Run: headless pygame with SDL's dummy video driver; simulated clock (each Clock.tick advances the game by its frame time, no real sleeping); random seed 0; keys injected as events and as key.get_pressed() state; mouse plan: one left click at the window centre at the start of phase 2, then a move to the lower-right quarter at the start of phase 3.
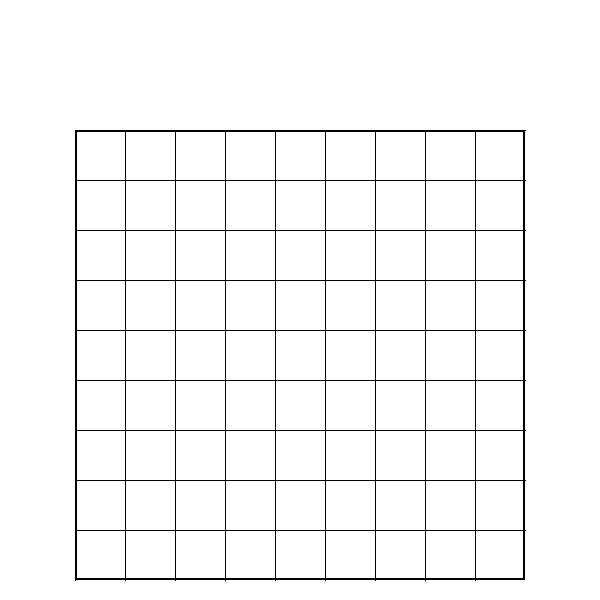
Frame 1 of 4 · flips 1–60 · no input
Frame 2 of 4 · flips 61–180 · clicked the window centre · tapped SPACE, RETURN · held RIGHT (→), D · screen unchanged from frame 1, image omitted
Frame 3 of 4 · flips 181–300 · moved the mouse to the lower-right quarter · held DOWN (↓), S · screen unchanged from frame 2, image omitted
Frame 4 of 4 · flips 301–420 · held LEFT (←), A, UP (↑), W · screen unchanged from frame 3, image omitted

The pygame program that drew these frames:

import pygame

# Pygame initilize
pygame.init()
pygame.font.init()

# Window's Configuration
WIDTH = HEIGHT = 600                                        # height and width of window
WIN = pygame.display.set_mode((WIDTH, WIDTH))               # initilize win form
pygame.display.set_caption("LINE 98")                       # win caption

# Color Variables
RED = (255, 0, 0)
GREEN = (0, 255, 0)
BLUE = (0, 0, 255)
YELLOW = (255, 255, 0)
WHITE = (255, 255, 255)
BLACK = (0, 0, 0)
PURPLE = (128, 0, 128)
ORANGE = (255, 165, 0)
GREY = (128, 128, 128)
TURQUOISE = (64, 224, 208)


# Draw the grid
def drawGrid(win, winWidth):
    rows = 9
    width = 450
    
    x = (winWidth - width) / 2
    y = winWidth - 20 - width

    gap = width / rows
    for row in range(rows):
        pygame.draw.line(win, BLACK, (x, y + row * gap), (x + width, y + row * gap))
        for col in range(rows):
            pygame.draw.line(win, BLACK, (x + col * gap, y), (x + col * gap, y + width))

    pygame.draw.rect(win, BLACK, (x, y, width, width), 2)


def draw(win, width):
    win.fill(WHITE)
    drawGrid(win , width)
    pygame.display.update()


# Get the col and row of the cliked Spot
def getClikedPos(pos):
    x, y = pos

    x = x - 75
    y = y - (600 - 450 - 20)

    row = y // 50
    col = x // 50

    return row, col


def main():
    run = True

    while run:
        draw(WIN, WIDTH)
        for event in pygame.event.get():
            if event.type == pygame.QUIT:
                run = False
                break
            
            if pygame.mouse.get_pressed()[0]:
                pos = pygame.mouse.get_pos()
                row, col = getClikedPos(pos)
                print(row, col)


main()
